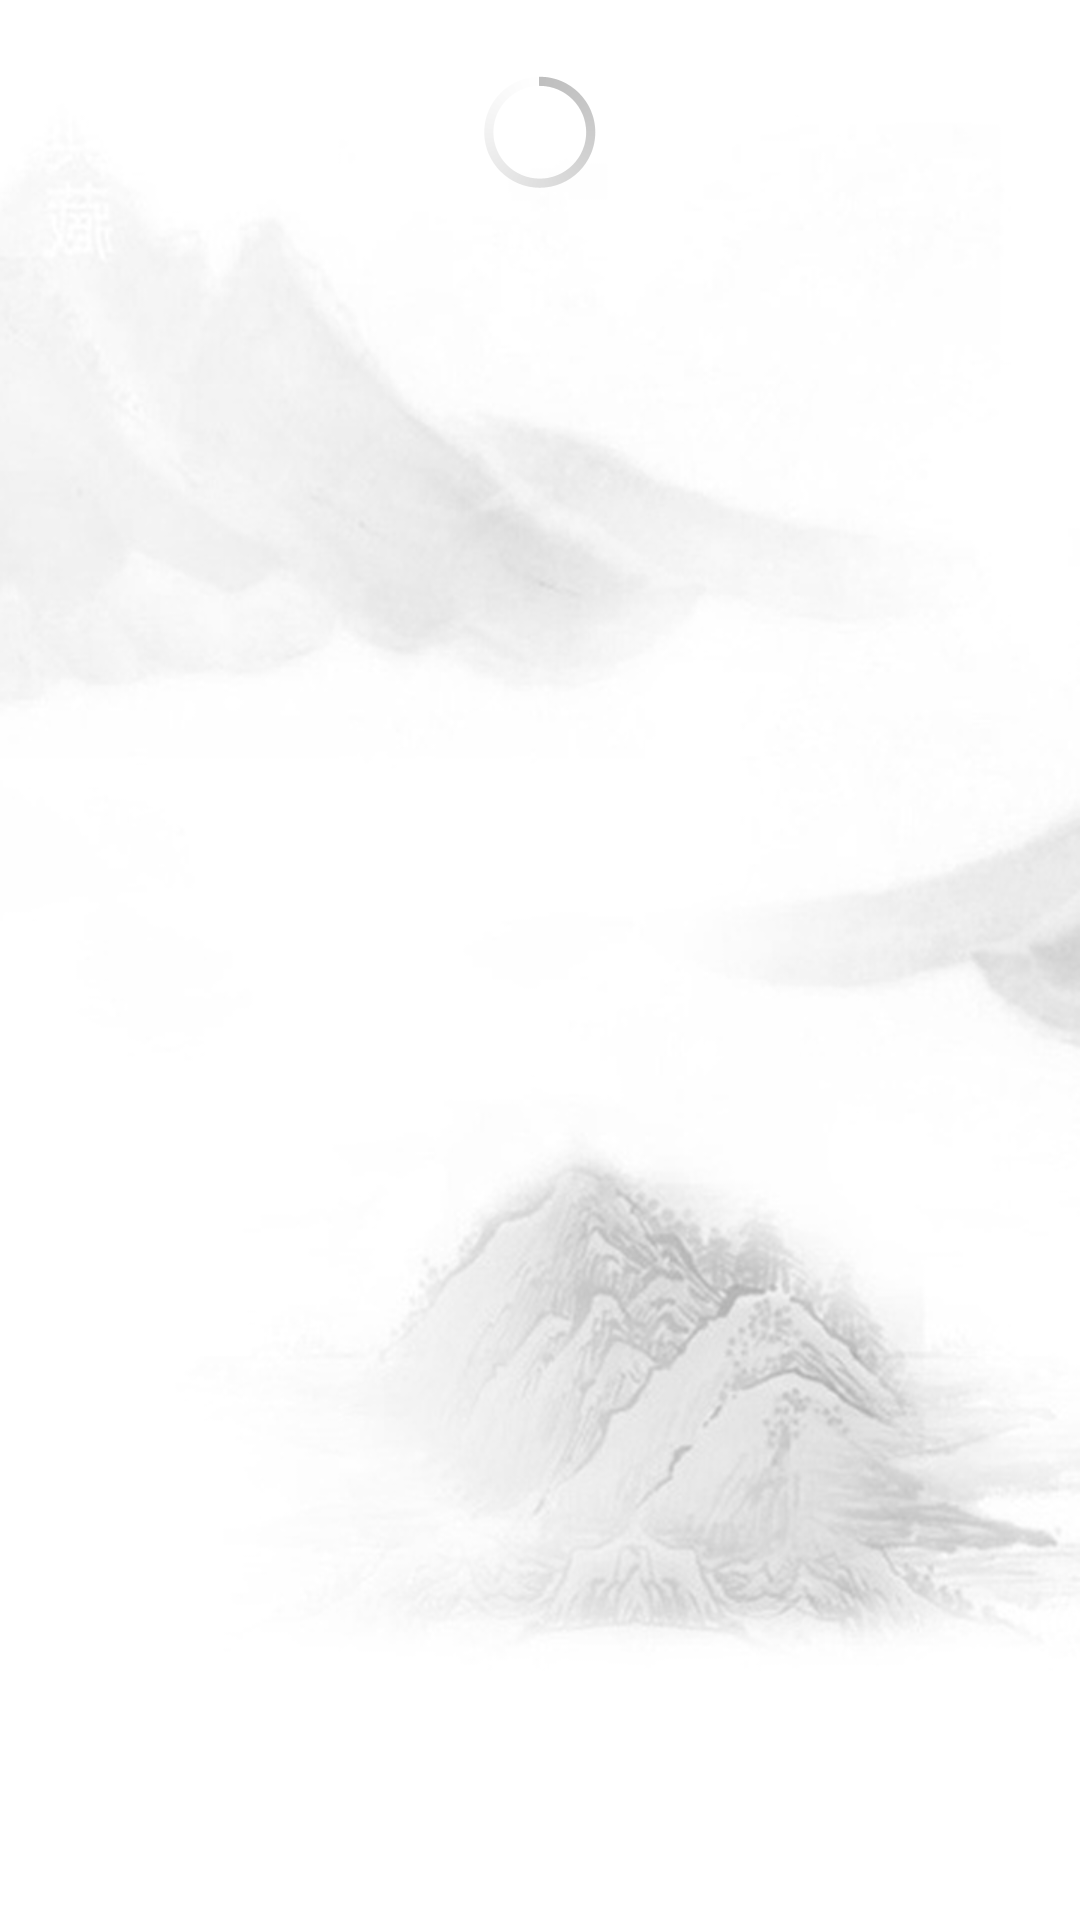

Layout XML and referenced resources for this Android screen:
<!-- AndroidManifest.xml: application theme AppTheme -->
<!-- res/layout/content_search_result.xml -->
<?xml version="1.0" encoding="utf-8"?>
<RelativeLayout xmlns:android="http://schemas.android.com/apk/res/android"
    xmlns:app="http://schemas.android.com/apk/res-auto"
    xmlns:tools="http://schemas.android.com/tools"
    android:layout_width="match_parent"
    android:layout_height="match_parent"
    android:paddingBottom="4dp"
    android:paddingTop="4dp"
    android:background="@drawable/index_background"
    app:layout_behavior="@string/appbar_scrolling_view_behavior"
    tools:context="com.fedming.gdoulib.activity.SearchResultActivity"
    tools:showIn="@layout/activity_search_result">

    <ProgressBar
        android:id="@+id/progress_bar_list"
        android:layout_width="match_parent"
        android:layout_height="wrap_content"
        android:indeterminate="true"
        android:paddingTop="16dp"
        style="@android:style/Widget.Holo.ProgressBar"/>

    <android.support.v7.widget.RecyclerView xmlns:android="http://schemas.android.com/apk/res/android"
        android:id="@+id/recyclerView"
        android:scrollbars="vertical"
        android:scrollbarStyle="outsideOverlay"
        android:layout_width="match_parent"
        android:layout_height="wrap_content" />

</RelativeLayout>
<!-- res/layout/activity_search_result.xml (included above) -->
<?xml version="1.0" encoding="utf-8"?>
<android.support.design.widget.CoordinatorLayout xmlns:android="http://schemas.android.com/apk/res/android"
    xmlns:app="http://schemas.android.com/apk/res-auto"
    xmlns:tools="http://schemas.android.com/tools"
    android:layout_width="match_parent"
    android:layout_height="match_parent"
    android:fitsSystemWindows="true"
    tools:context="com.fedming.gdoulib.activity.SearchResultActivity">

    <android.support.design.widget.AppBarLayout
        android:layout_width="match_parent"
        android:layout_height="wrap_content"
        android:theme="@style/AppTheme.AppBarOverlay">

        <android.support.v7.widget.Toolbar
            android:id="@+id/toolbar"
            android:layout_width="match_parent"
            android:layout_height="?attr/actionBarSize"
            android:background="?attr/colorPrimary"
            app:popupTheme="@style/AppTheme.PopupOverlay" />

    </android.support.design.widget.AppBarLayout>

    <include layout="@layout/content_search_result" />

</android.support.design.widget.CoordinatorLayout>
<!-- resources referenced by this layout -->
<resources>
  <!-- drawable index_background: png bitmap (drawable-hdpi, 149749 bytes) -->
  <style name="AppTheme.AppBarOverlay" parent="ThemeOverlay.AppCompat.Dark.ActionBar" />
  <style name="AppTheme.PopupOverlay" parent="ThemeOverlay.AppCompat.Light" />
  <style name="AppTheme" parent="Theme.AppCompat.Light.DarkActionBar">
          
          <item name="colorPrimary">@color/colorPrimary</item>
          <item name="colorPrimaryDark">@color/colorPrimaryDark</item>
          <item name="colorAccent">@color/grey_500</item>
      </style>
  <color name="colorPrimary">#07b2d9</color>
  <color name="colorPrimaryDark">#07b2d9</color>
  <color name="grey_500">#9e9e9e</color>
</resources>
